Image classification data set "Cana_de_azucar" (ErikaGM19/trabajo_de_grado on GitHub). Class labels (10): carbon smut, hoja amarilla, mancha anillo, mancha parda, mosaic, muermo rojo, roya, sanas, secas, tizon bacteriano.

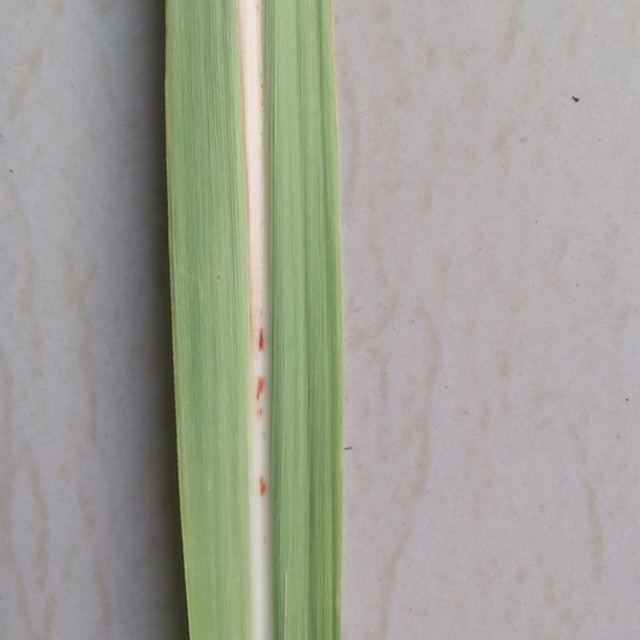
Label: mancha parda

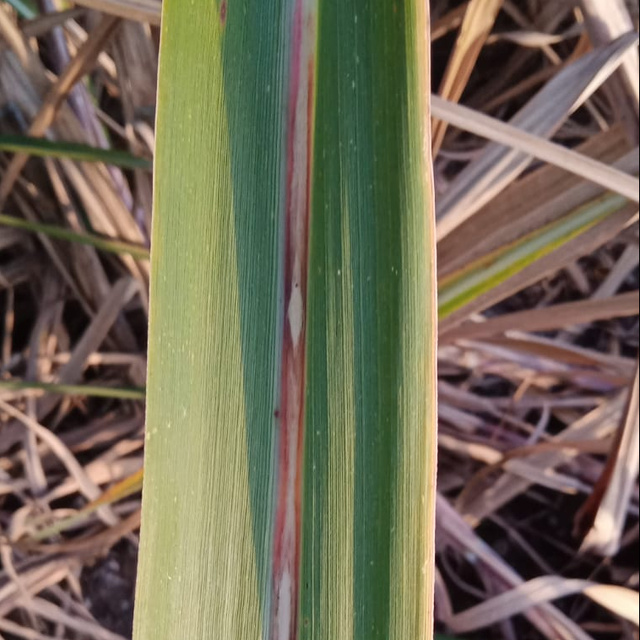
Label: muermo rojo

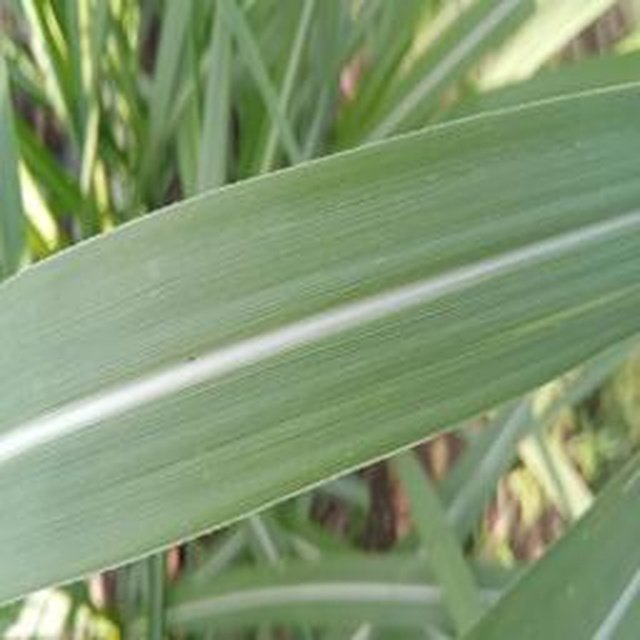
Label: sanas

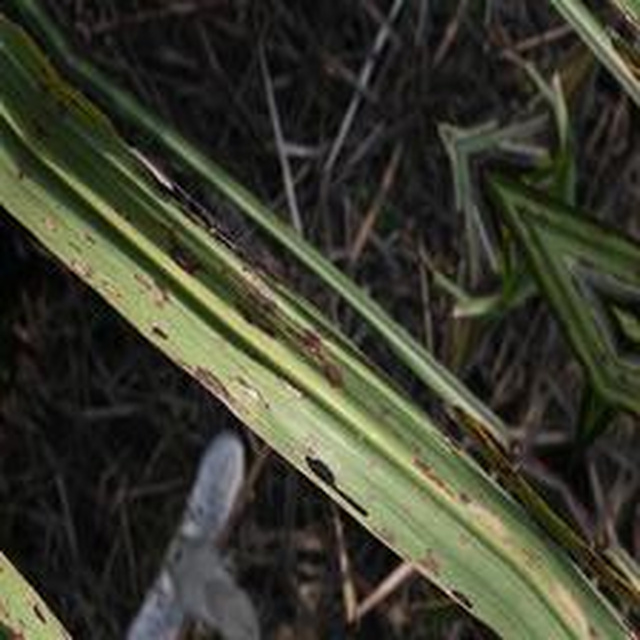
Label: mancha anillo

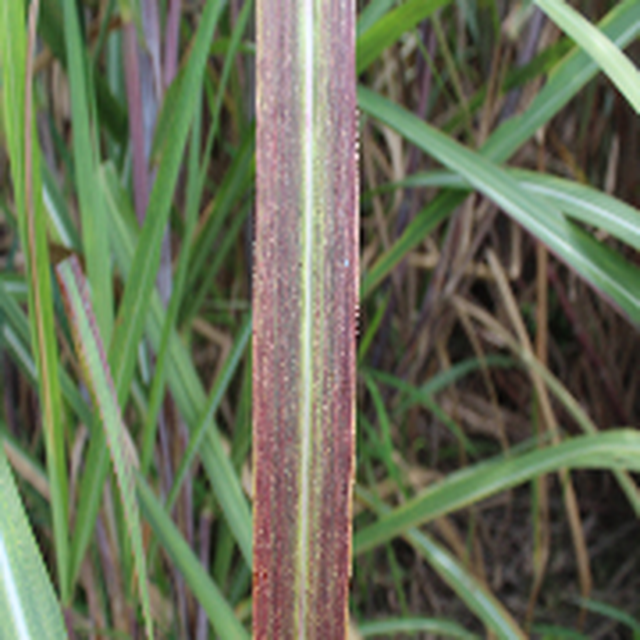
Label: tizon bacteriano

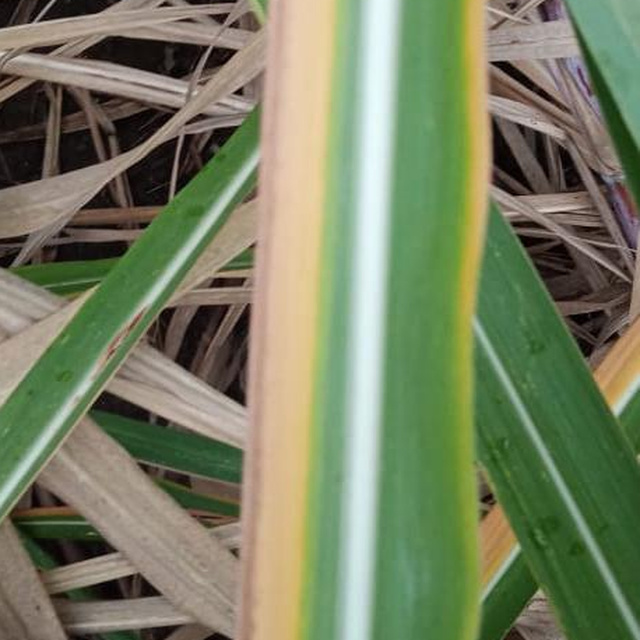
Label: hoja amarilla
